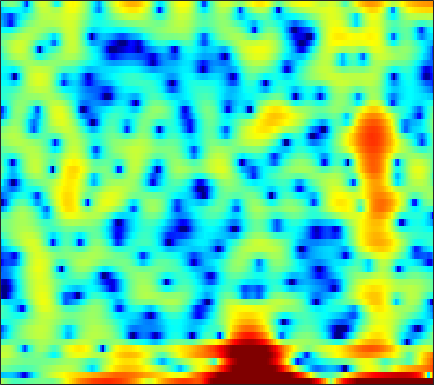

The table this chart was drawn from, first rows:
2.0561, 1.0423, -0.14859, -1.1259, -1.7058, -2.2472, -2.5058, -2.5533, -2.5092, -2.396, -2.1765, -1.9815, -1.6895, -1.4144, -1.2058, -1.0159, -0.84434, -0.71582, -0.56325, -0.48551, -0.50613, -0.58713, -0.67459, -0.71852
-8.178, -8.308, -8.07, -7.814, -7.768, -8.025, -8.725, -9.595, -11.35, -13.95, -17.38, -18.46, -15, -10.97, -8.606, -6.103, -4.122, -2.885, -1.491, -0.3232, 0.6718, 1.318, 2.076, 2.743
-0.1333, -0.4214, -0.7698, -1.088, -1.312, -1.596, -1.869, -2.061, -2.279, -2.432, -2.505, -2.506, -2.412, -2.201, -1.984, -1.633, -1.234, -0.9061, -0.4738, -0.04077, 0.3785, 0.6769, 1.052, 1.394
1.393, 1.226, 0.9984, 0.7671, 0.5858, 0.3413, 0.09399, -0.0856, -0.3017, -0.4876, -0.6403, -0.7329, -0.8192, -0.8556, -0.8573, -0.8432, -0.8041, -0.769, -0.7177, -0.6714, -0.6212, -0.5774, -0.4951, -0.3757
2.949, 2.996, 2.923, 2.696, 2.424, 1.915, 1.276, 0.7208, -0.06404, -0.8045, -1.384, -1.616, -1.62, -1.336, -1.024, -0.6011, -0.2953, -0.186, -0.2521, -0.599, -1.272, -2.001, -3.272, -4.733
2.162, 2.45, 2.591, 2.452, 2.157, 1.472, 0.406, -0.7407, -2.857, -6.021, -10.88, -14.17, -10.08, -5.525, -3.228, -1.12, 0.2156, 0.8446, 1.26, 1.25, 0.8371, 0.2909, -0.7131, -1.851
-2.697, -2.36, -1.939, -1.586, -1.376, -1.19, -1.125, -1.157, -1.232, -1.302, -1.271, -1.145, -0.8167, -0.3317, 0.08443, 0.63, 1.098, 1.371, 1.595, 1.669, 1.603, 1.476, 1.229, 0.9431
-10.78, -9.714, -7.847, -6.022, -4.814, -3.433, -2.294, -1.581, -0.7859, -0.1192, 0.4616, 0.8515, 1.321, 1.742, 2.02, 2.327, 2.554, 2.667, 2.723, 2.672, 2.496, 2.275, 1.857, 1.294
-13.68, -12.12, -9.589, -7.335, -5.915, -4.342, -3.055, -2.228, -1.265, -0.4514, 0.2503, 0.7174, 1.278, 1.758, 2.066, 2.407, 2.663, 2.792, 2.869, 2.833, 2.672, 2.465, 2.059, 1.491
-5.378, -5.303, -5.043, -4.65, -4.297, -3.794, -3.289, -2.905, -2.376, -1.815, -1.222, -0.7752, -0.1628, 0.4356, 0.8603, 1.378, 1.816, 2.079, 2.333, 2.466, 2.471, 2.394, 2.183, 1.854
-2.697, -2.988, -3.357, -3.713, -3.979, -4.337, -4.686, -4.91, -5.078, -4.97, -4.452, -3.805, -2.709, -1.518, -0.6488, 0.4092, 1.3, 1.84, 2.393, 2.752, 2.925, 2.943, 2.825, 2.562
-2.136, -2.687, -3.401, -4.149, -4.791, -5.828, -7.238, -8.752, -11.9, -17.33, -17.4, -11.97, -6.914, -3.509, -1.584, 0.3943, 1.86, 2.685, 3.478, 3.948, 4.129, 4.084, 3.802, 3.288
-6.035, -6.823, -7.434, -7.578, -7.506, -7.379, -7.342, -7.393, -7.495, -7.358, -6.439, -5.196, -3.115, -1.035, 0.3749, 1.962, 3.192, 3.894, 4.531, 4.83, 4.804, 4.56, 3.935, 2.943
-18.97, -24.77, -24.06, -17.8, -14.64, -11.54, -9.203, -7.718, -5.948, -4.332, -2.823, -1.726, -0.3217, 0.9913, 1.881, 2.906, 3.716, 4.167, 4.536, 4.624, 4.423, 4.073, 3.321, 2.216
-21, -23.24, -23.44, -20.57, -17.8, -14.15, -10.95, -8.844, -6.433, -4.354, -2.529, -1.326, 0.08581, 1.288, 2.06, 2.901, 3.534, 3.861, 4.095, 4.1, 3.865, 3.538, 2.901, 2.051
-18.72, -20.7, -20.95, -18.33, -15.78, -12.61, -9.885, -8.037, -5.81, -3.849, -2.13, -0.9865, 0.3477, 1.472, 2.173, 2.923, 3.453, 3.701, 3.841, 3.764, 3.475, 3.126, 2.503, 1.73
-12.02, -12.18, -11.91, -11.11, -10.28, -8.892, -7.292, -6.052, -4.42, -2.817, -1.32, -0.2753, 0.9715, 2.039, 2.702, 3.401, 3.862, 4.057, 4.105, 3.897, 3.438, 2.919, 2.007, 0.8387
-12.75, -12.27, -11.48, -10.55, -9.787, -8.715, -7.417, -6.292, -4.672, -2.975, -1.329, -0.1669, 1.229, 2.416, 3.149, 3.907, 4.401, 4.602, 4.627, 4.356, 3.782, 3.133, 1.935, 0.279
-17.84, -15.87, -14.36, -13.84, -13.82, -13.98, -13.6, -12.24, -9.272, -6.181, -3.437, -1.689, 0.2439, 1.754, 2.649, 3.537, 4.112, 4.341, 4.394, 4.184, 3.713, 3.202, 2.31, 1.202
-14.11, -13.54, -13.05, -13.26, -14.01, -15.9, -17.94, -16.04, -11.02, -6.836, -3.686, -1.809, 0.1529, 1.628, 2.458, 3.243, 3.696, 3.832, 3.777, 3.497, 3.025, 2.58, 1.914, 1.227
-10.46, -9.45, -8.374, -7.45, -6.885, -6.146, -5.206, -4.348, -2.978, -1.47, 0.002063, 0.9959, 2.12, 2.972, 3.419, 3.757, 3.798, 3.642, 3.187, 2.447, 1.47, 0.6191, -0.5487, -1.55
-7.511, -6.036, -4.498, -3.239, -2.405, -1.418, -0.4851, 0.1781, 1.029, 1.825, 2.544, 2.997, 3.476, 3.77, 3.848, 3.746, 3.372, 2.902, 1.972, 0.6238, -1.262, -3.158, -6.701, -12.29
-3.471, -2.814, -1.91, -1.077, -0.4896, 0.2491, 0.904, 1.356, 1.9, 2.352, 2.698, 2.881, 3.006, 2.983, 2.861, 2.54, 2.029, 1.499, 0.5912, -0.558, -1.983, -3.23, -5.038, -6.662
-1.265, -1.024, -0.6288, -0.1683, 0.1783, 0.6351, 1.067, 1.355, 1.675, 1.914, 2.053, 2.088, 2.024, 1.832, 1.605, 1.191, 0.6646, 0.2046, -0.4631, -1.168, -1.845, -2.303, -2.777, -3.018
-0.7424, -0.6479, -0.4259, -0.0921, 0.2076, 0.6126, 1.012, 1.27, 1.539, 1.699, 1.737, 1.68, 1.473, 1.125, 0.7671, 0.1803, -0.5212, -1.086, -1.863, -2.579, -3.091, -3.269, -3.187, -2.756
-2.418, -2.345, -1.93, -1.294, -0.7246, 0.0393, 0.7139, 1.147, 1.563, 1.79, 1.817, 1.699, 1.364, 0.8344, 0.2985, -0.5874, -1.699, -2.696, -4.307, -6.215, -8.168, -8.897, -7.779, -5.255
-10.49, -10.17, -8.153, -5.678, -4.076, -2.288, -0.9265, -0.1826, 0.5212, 0.8946, 0.9405, 0.7665, 0.2844, -0.4867, -1.2, -2.328, -3.578, -4.625, -6.168, -8.286, -11.19, -12.86, -10.13, -5.496
-21.13, -19.93, -14.31, -10.12, -7.771, -5.507, -3.869, -2.966, -2.132, -1.713, -1.693, -1.952, -2.735, -4.063, -5.447, -7.729, -9.89, -10.46, -9.454, -7.689, -5.914, -4.592, -2.749, -0.8059
-12.49, -11.82, -10.75, -9.638, -8.823, -7.752, -6.791, -6.033, -5.227, -4.642, -4.362, -4.406, -4.948, -6.106, -7.554, -10.4, -14.13, -14.95, -11.04, -7.239, -4.348, -2.607, -0.6568, 1.037
-8.304, -8.899, -9.818, -10.82, -11.68, -12.38, -12.07, -11.17, -9.448, -7.715, -6.365, -5.663, -5.04, -4.784, -4.754, -4.814, -4.744, -4.451, -3.729, -2.662, -1.472, -0.568, 0.6124, 1.734
-5.313, -6.631, -8.82, -11.65, -14.7, -21.67, -24.82, -17.29, -11.95, -8.653, -6.338, -5.015, -3.659, -2.691, -2.131, -1.571, -1.135, -0.8423, -0.5108, -0.1711, 0.1506, 0.4111, 0.8274, 1.359
-2.25, -3.551, -5.289, -7.064, -8.178, -9.189, -9.158, -8.55, -7.021, -5.226, -3.509, -2.348, -1.047, -0.01992, 0.5545, 1.109, 1.414, 1.464, 1.34, 0.9318, 0.2801, -0.3548, -1.281, -1.896
-0.9971, -2.336, -4.172, -6.252, -7.642, -8.914, -8.552, -7.431, -5.397, -3.341, -1.499, -0.3228, 0.9575, 1.928, 2.45, 2.88, 2.989, 2.836, 2.334, 1.372, -0.1588, -1.872, -5.506, -13.06
-2.097, -3.24, -5.286, -8.336, -11.74, -19.89, -16.11, -10.66, -6.185, -3.303, -1.219, -0.002674, 1.229, 2.086, 2.532, 2.85, 2.874, 2.708, 2.22, 1.48, 0.4611, -0.4119, -1.563, -2.381
-2.82, -2.922, -3.368, -3.994, -4.429, -4.686, -4.255, -3.554, -2.321, -1.033, 0.1037, 0.8091, 1.569, 2.092, 2.332, 2.456, 2.369, 2.178, 1.742, 1.137, 0.4201, -0.1515, -0.8756, -1.419
-2.075, -1.464, -0.9265, -0.5735, -0.3888, -0.1054, 0.2103, 0.5116, 0.9102, 1.321, 1.693, 1.916, 2.13, 2.243, 2.236, 2.123, 1.875, 1.586, 1.071, 0.3388, -0.6085, -1.503, -2.955, -4.619
-0.1595, 0.3362, 0.906, 1.336, 1.597, 1.857, 2.031, 2.114, 2.167, 2.124, 1.995, 1.858, 1.6, 1.303, 1.084, 0.7948, 0.5037, 0.2582, -0.148, -0.7133, -1.592, -2.528, -4.318, -7.192
0.7975, 1.136, 1.539, 1.893, 2.111, 2.276, 2.315, 2.217, 1.952, 1.487, 0.8161, 0.1916, -0.7488, -1.718, -2.326, -2.826, -2.864, -2.647, -2.262, -1.909, -1.742, -1.766, -2.011, -2.381
-0.4316, -0.001711, 0.5591, 1.086, 1.393, 1.682, 1.749, 1.632, 1.173, 0.3643, -0.8782, -2.173, -4.482, -7.677, -10.78, -13.77, -11.16, -8.399, -5.531, -3.491, -1.959, -1.079, -0.1684, 0.5651
-4.626, -3.807, -2.584, -1.416, -0.6643, 0.1407, 0.5909, 0.6874, 0.428, -0.2791, -1.49, -2.765, -5.008, -7.88, -10.16, -11.97, -10.88, -9.064, -6.54, -4.238, -2.193, -0.8882, 0.6012, 1.794
-12.94, -11.43, -8.045, -5.032, -3.215, -1.472, -0.364, 0.1188, 0.3342, 0.03366, -0.7348, -1.616, -3.13, -4.985, -6.563, -8.708, -10.35, -10.37, -8.326, -5.387, -2.654, -0.9172, 0.9724, 2.382
-15.69, -13.92, -9.343, -5.737, -3.759, -1.796, -0.4496, 0.1879, 0.6345, 0.6558, 0.2675, -0.2923, -1.446, -3.127, -4.838, -7.997, -12.54, -14.26, -9.668, -5.2, -2.064, -0.3068, 1.46, 2.72
-5.916, -5.554, -4.654, -3.521, -2.651, -1.586, -0.7091, -0.1986, 0.2615, 0.4934, 0.4836, 0.3256, -0.08979, -0.6829, -1.198, -1.878, -2.295, -2.276, -1.749, -0.8313, 0.1885, 0.9061, 1.69, 2.245
-3.888, -3.707, -3.386, -2.927, -2.524, -1.973, -1.428, -1.018, -0.5, -0.05475, 0.3021, 0.5028, 0.6987, 0.8096, 0.8519, 0.8927, 0.9622, 1.041, 1.206, 1.402, 1.575, 1.656, 1.655, 1.503
-4.188, -4.061, -3.891, -3.733, -3.609, -3.352, -2.936, -2.507, -1.785, -0.9618, -0.1244, 0.4643, 1.162, 1.732, 2.077, 2.44, 2.687, 2.801, 2.851, 2.781, 2.573, 2.302, 1.775, 1.024
-5.527, -5.337, -5.385, -5.843, -6.399, -7.17, -7.386, -6.794, -5.111, -3.09, -1.221, -0.01647, 1.296, 2.314, 2.908, 3.491, 3.859, 4.01, 4.036, 3.863, 3.475, 3.028, 2.185, 1.014
-6.412, -6.121, -6.4, -7.508, -9.107, -13.19, -24.4, -19, -9.74, -5.131, -2.145, -0.5061, 1.142, 2.336, 3, 3.626, 4.01, 4.155, 4.183, 4.018, 3.649, 3.23, 2.454, 1.389
-5.773, -5.415, -5.243, -5.381, -5.634, -6.014, -5.981, -5.42, -4.067, -2.426, -0.894, 0.08215, 1.126, 1.891, 2.294, 2.654, 2.847, 2.901, 2.882, 2.771, 2.567, 2.341, 1.937, 1.382
-4.891, -4.203, -3.367, -2.707, -2.276, -1.769, -1.265, -0.8483, -0.2523, 0.333, 0.8269, 1.107, 1.325, 1.347, 1.248, 1.011, 0.7184, 0.5273, 0.358, 0.3321, 0.4167, 0.5009, 0.6054, 0.6516
-4.444, -3.114, -1.663, -0.5342, 0.1404, 0.8876, 1.476, 1.814, 2.139, 2.297, 2.256, 2.067, 1.569, 0.7242, -0.1335, -1.578, -3.21, -4.271, -4.861, -4.351, -3.305, -2.51, -1.634, -0.9397
-2.95, -1.617, -0.2061, 0.9314, 1.625, 2.368, 2.923, 3.216, 3.422, 3.41, 3.143, 2.736, 1.853, 0.4963, -0.9598, -3.766, -8.296, -14.43, -23.26, -11.29, -7.254, -5.649, -4.489, -3.863
-1.318, -0.6015, 0.2901, 1.092, 1.632, 2.246, 2.739, 3.033, 3.296, 3.377, 3.24, 2.972, 2.366, 1.433, 0.509, -0.9956, -2.679, -3.826, -4.78, -5.037, -5.126, -5.465, -6.636, -9.099
-1.995, -1.664, -1.205, -0.7464, -0.3843, 0.1426, 0.7001, 1.107, 1.618, 2.032, 2.299, 2.391, 2.353, 2.113, 1.829, 1.335, 0.7546, 0.2899, -0.3275, -0.9799, -1.774, -2.561, -3.968, -5.794
-5.224, -5.282, -5.447, -5.558, -5.468, -4.96, -4.026, -3.176, -2.035, -0.987, -0.1098, 0.4166, 0.9479, 1.319, 1.489, 1.593, 1.587, 1.52, 1.342, 1.085, 0.7571, 0.4833, 0.1023, -0.1674
-9.068, -9.773, -11.48, -14.19, -16.46, -15.97, -11.96, -9.247, -6.516, -4.542, -3.059, -2.175, -1.211, -0.4027, 0.1038, 0.6701, 1.119, 1.383, 1.634, 1.78, 1.847, 1.865, 1.879, 1.909
-10.09, -10.54, -11.71, -13.67, -15.01, -14.61, -11.81, -9.8, -7.668, -6.166, -5.042, -4.307, -3.338, -2.322, -1.526, -0.4858, 0.4325, 1.008, 1.623, 2.048, 2.303, 2.401, 2.463, 2.478
-7.916, -7.119, -6.457, -6.148, -6.008, -5.772, -5.502, -5.349, -5.454, -5.954, -6.826, -7.424, -7.145, -5.374, -3.597, -1.411, 0.3219, 1.301, 2.228, 2.77, 2.969, 2.921, 2.64, 2.228
-3.432, -2.157, -1.054, -0.3898, -0.1548, -0.1035, -0.4084, -0.8841, -1.997, -3.916, -7.255, -11.56, -15.35, -7.881, -4.113, -0.842, 1.291, 2.389, 3.292, 3.668, 3.542, 3.109, 2, 0.1869
